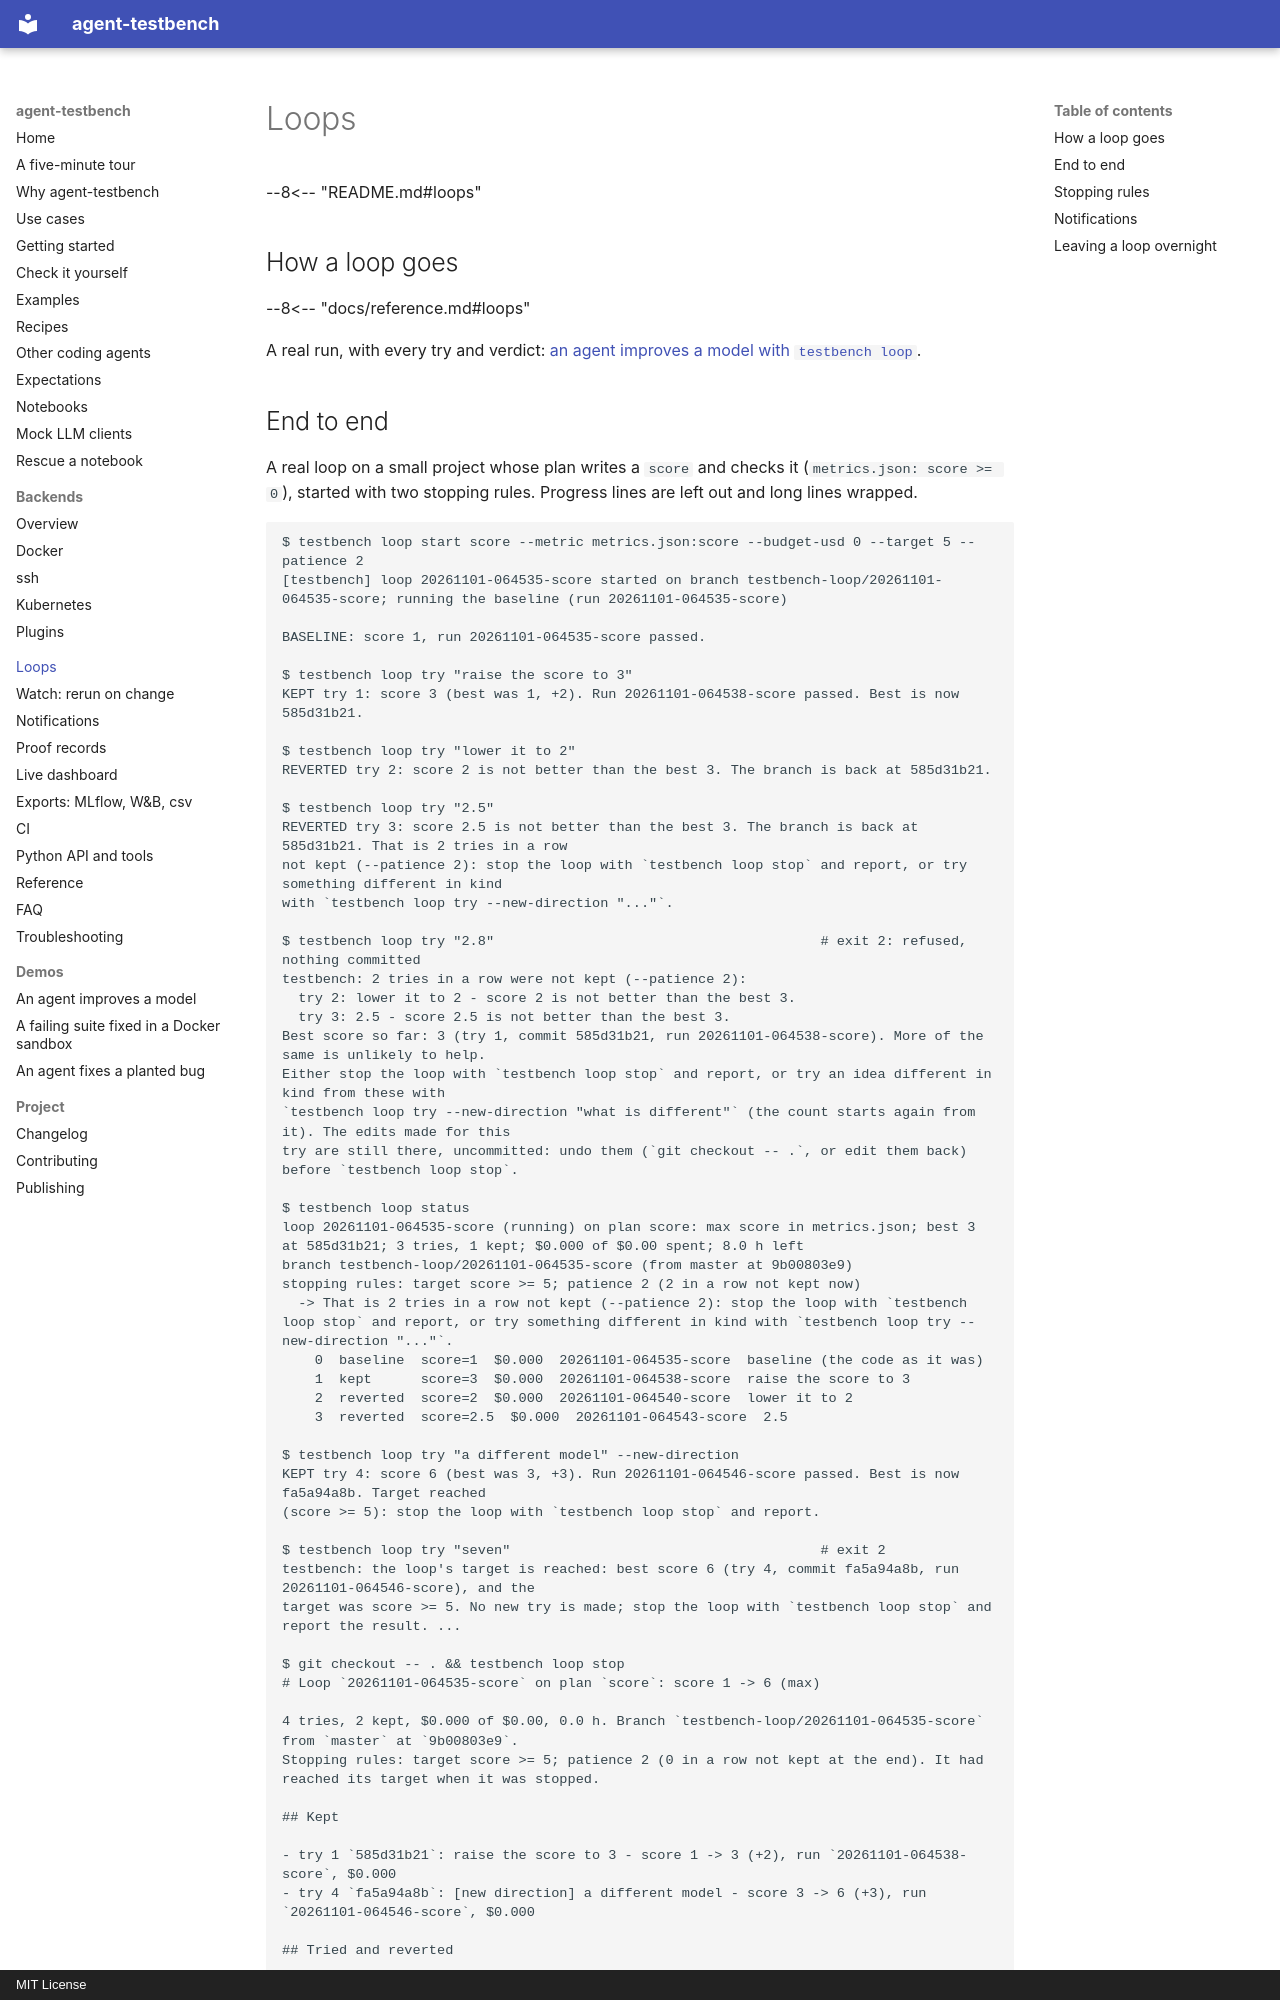

repository: sarptandoven/agent-testbench · page: loops/index.html · generator: mkdocs · copyright: MIT License

# Loops

<!-- The first part is README.md's "Loops", and "How a loop goes" is docs/reference.md's "Loops": edit them there.
     The sections after those are this page's own. -->
--8<-- "README.md#loops"

## How a loop goes

--8<-- "docs/reference.md#loops"

A real run, with every try and verdict: [an agent improves a model with `testbench loop`](demo-loop.md).
